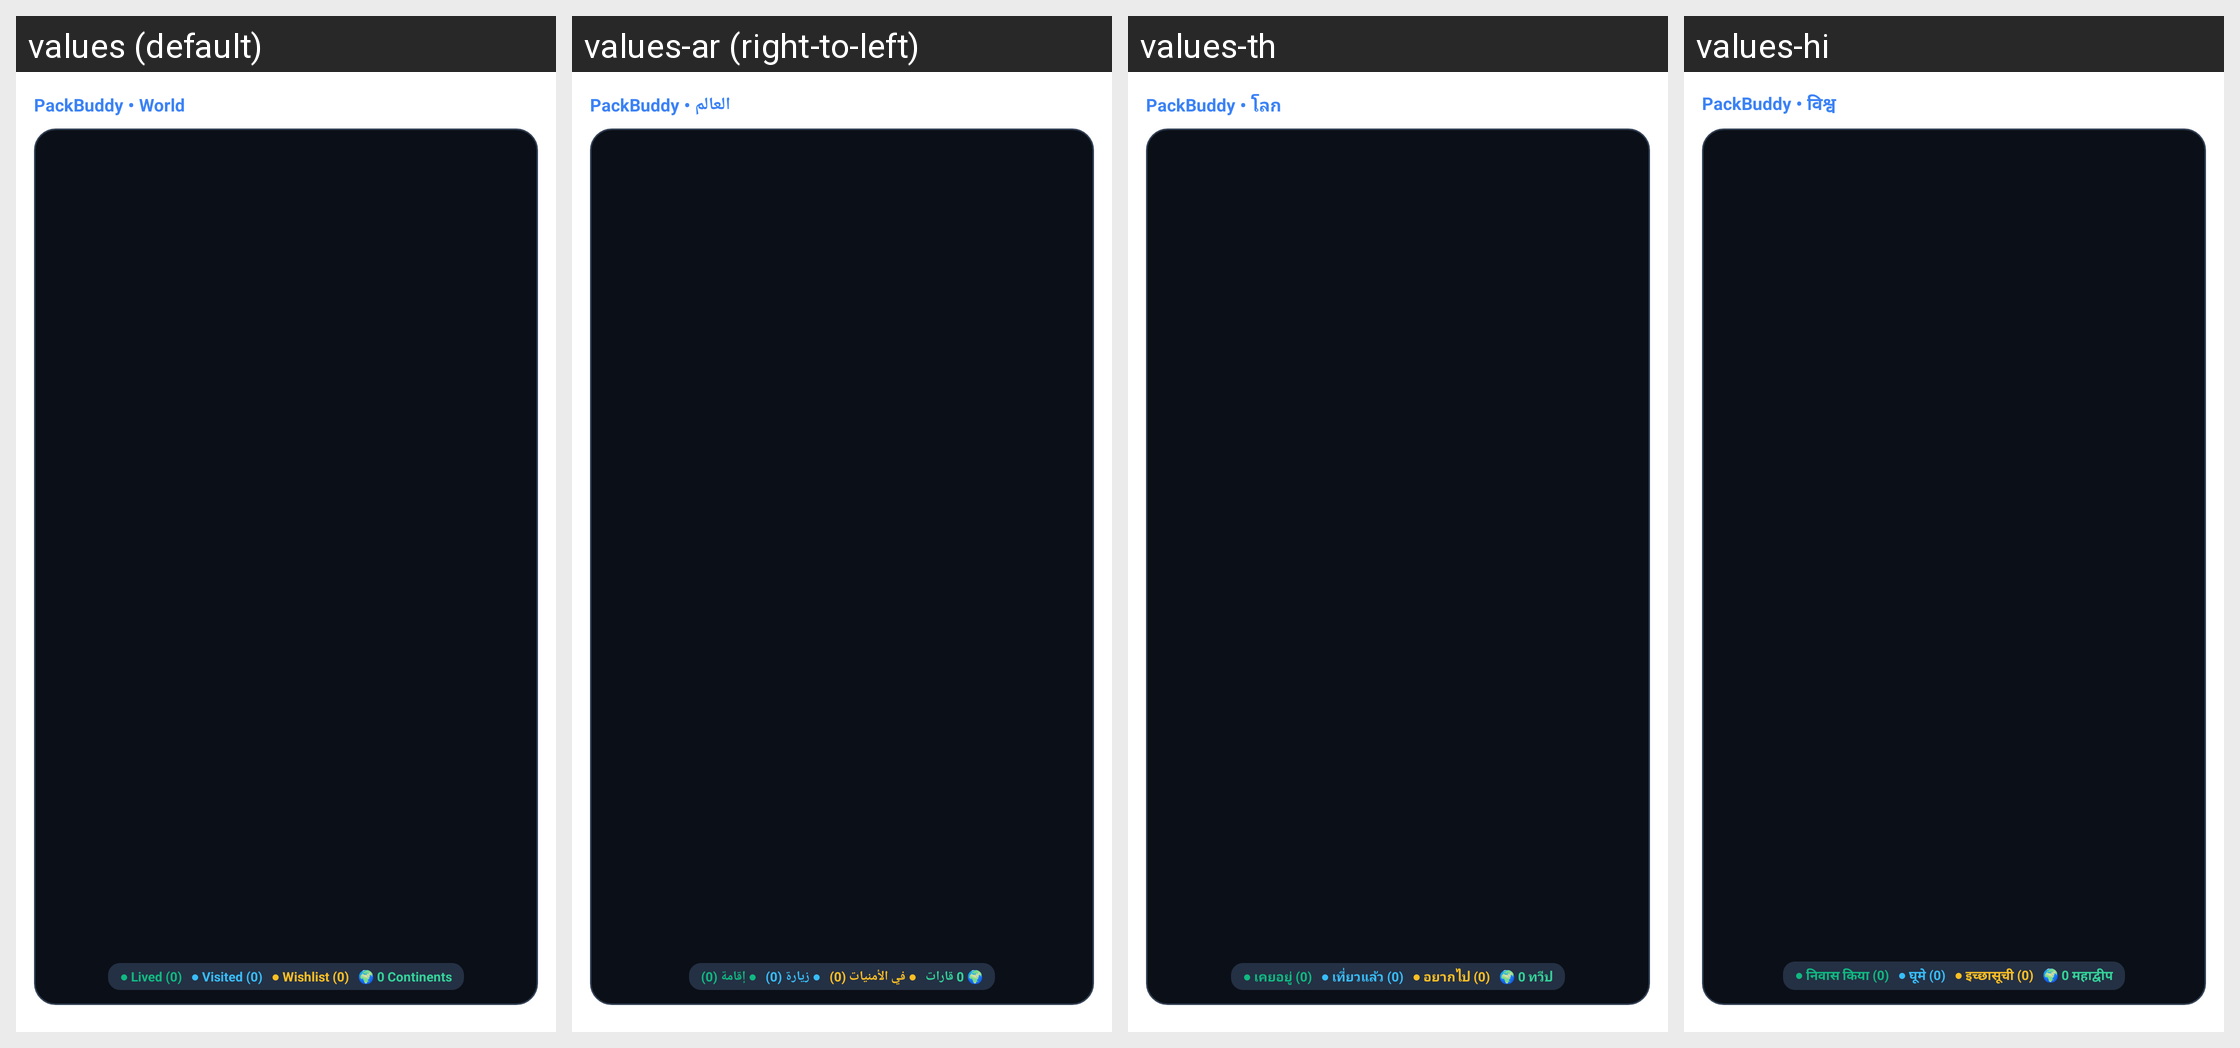

The same Android screen rendered under several of its app's locales, left to right. List the strings drawn on it with the default value and each locale's translation.
Android screen res/layout/packbuddy_map_large.xml rendered under 4 locales, left to right: values (default), values-ar (right-to-left), values-th, values-hi. Device: Nexus 5 (rendered at 1080×1920; each locale shown at half size, 540×960, under a caption strip naming it); theme Theme.MaterialComponents.DayNight.NoActionBar.
Other locales in the repository, not shown: values-de, values-el, values-es, values-fr, values-in, values-it, values-ja, values-ko, values-nl, values-pl, values-pt, values-ru, values-sv, values-tr, values-vi, values-zh.
Strings drawn on this screen, with the default value and each locale's value (text and hints the layout hard-codes, and strings that could not be matched under every locale, appear in the picture but are not listed):

widget_world_app_name
  values: PackBuddy • World
  values-ar: PackBuddy • العالم
  values-th: PackBuddy • โลก
  values-hi: PackBuddy • विश्व

widget_legend_lived_zero
  values: ● Lived (0)
  values-ar: ● إقامة (0)
  values-th: ● เคยอยู่ (0)
  values-hi: ● निवास किया (0)

widget_legend_visited_zero
  values: ● Visited (0)
  values-ar: ● زيارة (0)
  values-th: ● เที่ยวแล้ว (0)
  values-hi: ● घूमे (0)

widget_legend_wishlist_zero
  values: ● Wishlist (0)
  values-ar: ● في الأمنيات (0)
  values-th: ● อยากไป (0)
  values-hi: ● इच्छासूची (0)

widget_stat_continents_zero
  values: 🌍 0 Continents
  values-ar: 🌍 0 قارات
  values-th: 🌍 0 ทวีป
  values-hi: 🌍 0 महाद्वीप
